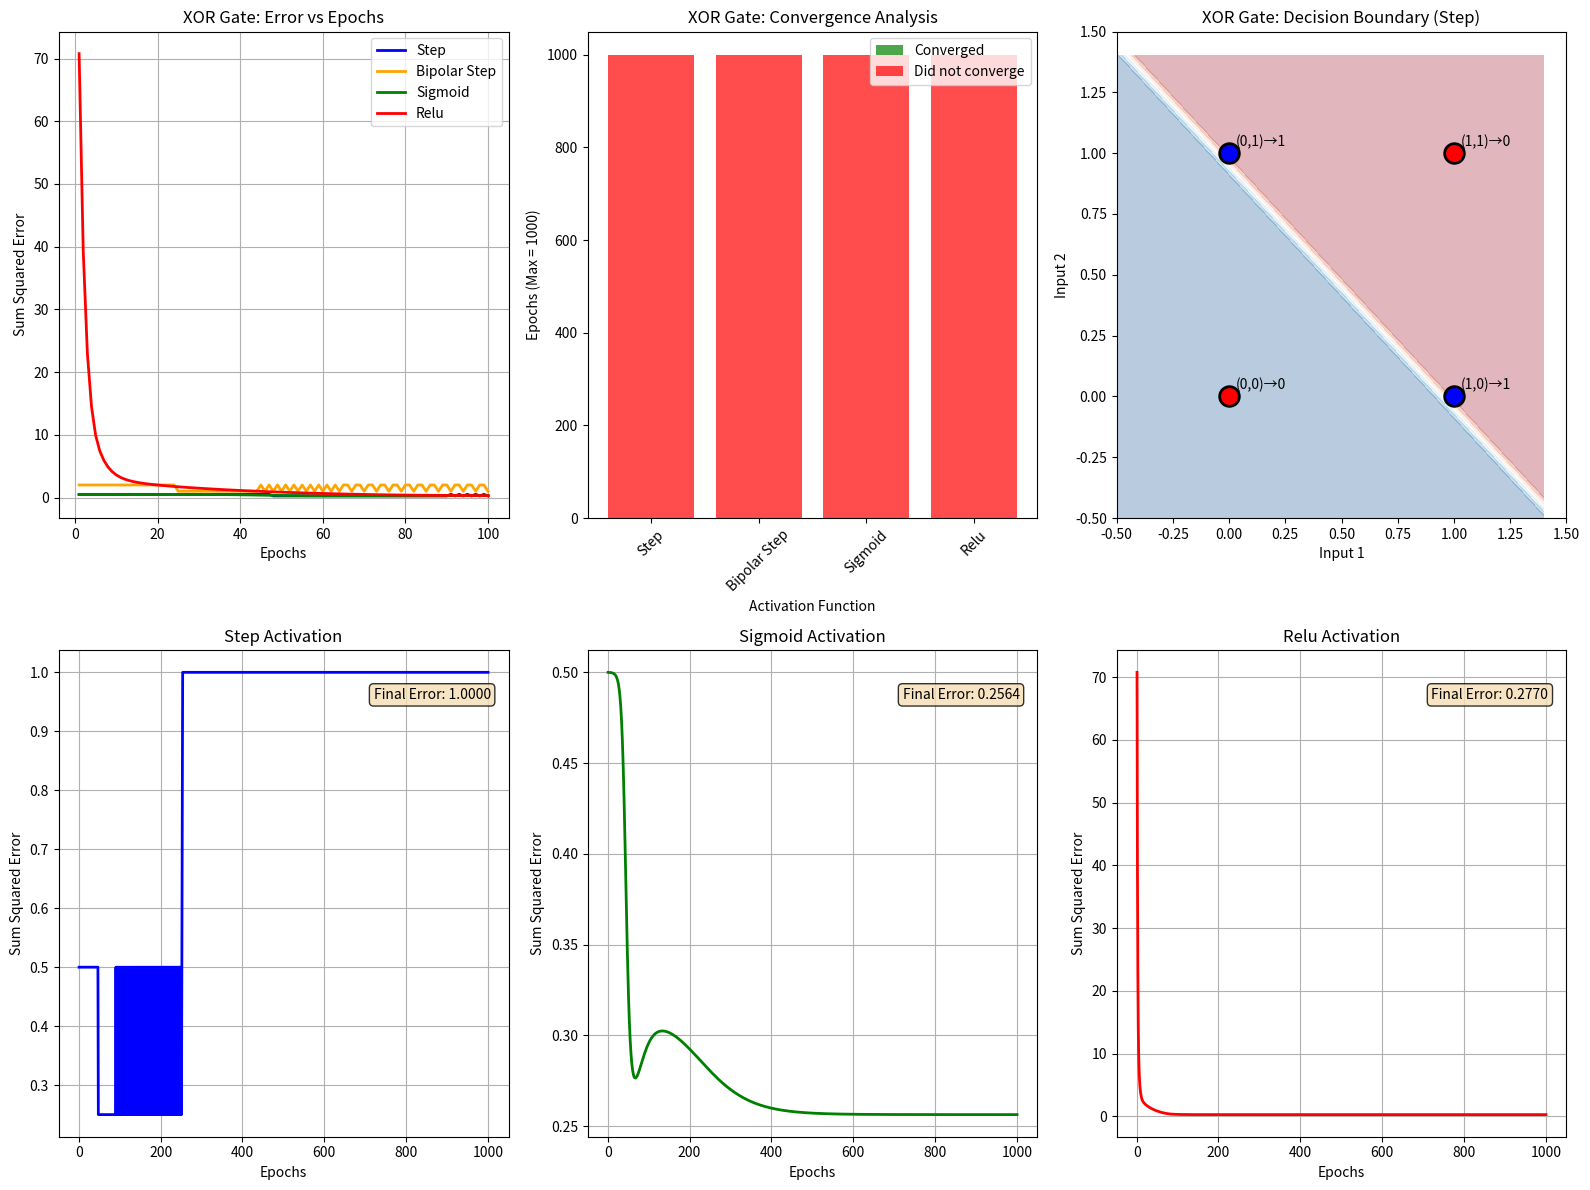

Here is the Python script that generated this plot:
# A5: XOR Gate Implementation (A1-A3 for XOR)
import numpy as np
import matplotlib.pyplot as plt

def summation_unit(inputs, weights, bias):
    """Calculates weighted sum of inputs plus bias"""
    return np.dot(inputs, weights) + bias

def step_activation(x):
    """Step activation function"""
    return 1 if x >= 0 else 0

def bipolar_step_activation(x):
    """Bipolar step activation function"""
    return 1 if x >= 0 else -1

def sigmoid_activation(x):
    """Sigmoid activation function"""
    return 1 / (1 + np.exp(-np.clip(x, -500, 500)))

def relu_activation(x):
    """ReLU activation function"""
    return max(0, x)

def comparator_unit(predicted, actual):
    """Error calculation unit"""
    error = actual - predicted
    return error, error**2

class PerceptronXOR:
    def __init__(self, weights, bias, learning_rate=0.05, activation_func='step'):
        self.weights = np.array(weights, dtype=float)
        self.bias = float(bias)
        self.learning_rate = learning_rate
        self.activation_func = activation_func
        self.errors = []
        self.epoch_count = 0

    def activation(self, x):
        if self.activation_func == 'step':
            return step_activation(x)
        elif self.activation_func == 'bipolar_step':
            return bipolar_step_activation(x)
        elif self.activation_func == 'sigmoid':
            return sigmoid_activation(x)
        elif self.activation_func == 'relu':
            return relu_activation(x)

    def predict(self, inputs):
        net_input = summation_unit(inputs, self.weights, self.bias)
        return self.activation(net_input)

    def train(self, X, y, max_epochs=1000, convergence_error=0.002):
        """Train perceptron using given training data"""
        for epoch in range(max_epochs):
            epoch_error = 0
            for i in range(len(X)):
                # Forward pass
                predicted = self.predict(X[i])

                # Calculate error
                error, sq_error = comparator_unit(predicted, y[i])
                epoch_error += sq_error

                # Update weights and bias if error exists
                if error != 0:
                    self.weights += self.learning_rate * error * np.array(X[i])
                    self.bias += self.learning_rate * error

            # Calculate sum squared error for epoch
            sse = epoch_error / len(X)
            self.errors.append(sse)
            self.epoch_count = epoch + 1

            # Check convergence
            if sse <= convergence_error:
                print(f"{self.activation_func.upper()}: Converged at epoch {epoch + 1} with error {sse}")
                break

        if sse > convergence_error:
            print(f"{self.activation_func.upper()}: Did not converge after {max_epochs} epochs. Final error: {sse}")

        return self.epoch_count

def main():
    print("=" * 80)
    print("XOR GATE PERCEPTRON ANALYSIS")
    print("=" * 80)
    print("\nNote: XOR is not linearly separable, so single perceptron cannot learn it perfectly.")
    print("This demonstrates the limitations of single-layer perceptrons.")

    # XOR gate training data
    X = [[0, 0], [0, 1], [1, 0], [1, 1]]
    y = [0, 1, 1, 0]  # XOR truth table

    # For bipolar step, we need different target values
    y_bipolar = [-1, 1, 1, -1]

    activation_functions = ['step', 'bipolar_step', 'sigmoid', 'relu']
    results = {}

    print("\nTraining perceptrons with different activation functions on XOR:")
    print("-" * 70)

    for activation in activation_functions:
        print(f"\nTesting {activation.upper()}...")

        # Use bipolar targets for bipolar step function
        targets = y_bipolar if activation == 'bipolar_step' else y

        # Initialize perceptron
        perceptron = PerceptronXOR(
            weights=[0.2, -0.75], 
            bias=10, 
            learning_rate=0.05,
            activation_func=activation
        )

        # Train
        epochs = perceptron.train(X, targets, max_epochs=1000)
        results[activation] = {
            'epochs': epochs,
            'converged': epochs < 1000,
            'final_weights': perceptron.weights.copy(),
            'final_bias': perceptron.bias,
            'errors': perceptron.errors.copy()
        }

        # Test the trained perceptron
        print(f"Testing {activation.upper()} results:")
        correct_predictions = 0
        for i, inputs in enumerate(X):
            prediction = perceptron.predict(inputs)
            expected = targets[i]
            is_correct = abs(prediction - expected) < 0.5  # Allow some tolerance for continuous outputs
            if is_correct:
                correct_predictions += 1
            status = "✓" if is_correct else "✗"
            print(f"  Input: {inputs}, Expected: {expected:>4}, Predicted: {prediction:>8.4f} {status}")

        accuracy = (correct_predictions / len(X)) * 100
        print(f"  Accuracy: {accuracy:.1f}%")

    # Create comprehensive visualization
    fig = plt.figure(figsize=(16, 12))

    # Plot 1: Error curves comparison
    ax1 = plt.subplot(2, 3, 1)
    colors = ['blue', 'orange', 'green', 'red']
    for i, activation in enumerate(activation_functions):
        errors = results[activation]['errors'][:100]  # Show first 100 epochs
        plt.plot(range(1, len(errors) + 1), errors, 
                color=colors[i], label=activation.replace('_', ' ').title(), linewidth=2)
    plt.xlabel('Epochs')
    plt.ylabel('Sum Squared Error')
    plt.title('XOR Gate: Error vs Epochs')
    plt.legend()
    plt.grid(True)

    # Plot 2: Convergence comparison
    ax2 = plt.subplot(2, 3, 2)
    activations = [act.replace('_', ' ').title() for act in activation_functions]
    epochs_to_converge = [results[act]['epochs'] for act in activation_functions]
    converged_status = [results[act]['converged'] for act in activation_functions]
    colors_bar = ['green' if conv else 'red' for conv in converged_status]

    bars = plt.bar(activations, epochs_to_converge, color=colors_bar, alpha=0.7)
    plt.xlabel('Activation Function')
    plt.ylabel('Epochs (Max = 1000)')
    plt.title('XOR Gate: Convergence Analysis')
    plt.xticks(rotation=45)

    # Add legend
    from matplotlib.patches import Patch
    legend_elements = [Patch(facecolor='green', alpha=0.7, label='Converged'),
                      Patch(facecolor='red', alpha=0.7, label='Did not converge')]
    plt.legend(handles=legend_elements)

    # Plot 3: Decision boundary visualization for step function
    ax3 = plt.subplot(2, 3, 3)
    # Create mesh for decision boundary
    h = 0.1
    x_min, x_max = -0.5, 1.5
    y_min, y_max = -0.5, 1.5
    xx, yy = np.meshgrid(np.arange(x_min, x_max, h),
                        np.arange(y_min, y_max, h))

    # Get the step function perceptron
    step_perceptron = PerceptronXOR(
        weights=results['step']['final_weights'], 
        bias=results['step']['final_bias'],
        activation_func='step'
    )

    # Predict on mesh
    mesh_points = np.c_[xx.ravel(), yy.ravel()]
    Z = []
    for point in mesh_points:
        Z.append(step_perceptron.predict(point))
    Z = np.array(Z).reshape(xx.shape)

    # Plot decision boundary
    plt.contourf(xx, yy, Z, alpha=0.3, cmap=plt.cm.RdBu)

    # Plot XOR data points
    colors_points = ['red', 'blue', 'blue', 'red']  # XOR pattern
    for i, (inputs, target) in enumerate(zip(X, y)):
        plt.scatter(inputs[0], inputs[1], c=colors_points[i], s=200, 
                   marker='o', edgecolors='black', linewidth=2)
        plt.annotate(f'({inputs[0]},{inputs[1]})→{target}', 
                    (inputs[0], inputs[1]), xytext=(5, 5), 
                    textcoords='offset points', fontsize=10)

    plt.xlabel('Input 1')
    plt.ylabel('Input 2')
    plt.title('XOR Gate: Decision Boundary (Step)')
    plt.xlim(x_min, x_max)
    plt.ylim(y_min, y_max)

    # Plot 4-6: Individual error curves
    for i, activation in enumerate(['step', 'sigmoid', 'relu']):
        ax = plt.subplot(2, 3, 4 + i)
        errors = results[activation]['errors']
        plt.plot(range(1, len(errors) + 1), errors, 
                color=colors[activation_functions.index(activation)], linewidth=2)
        plt.xlabel('Epochs')
        plt.ylabel('Sum Squared Error')
        plt.title(f'{activation.replace("_", " ").title()} Activation')
        plt.grid(True)

        # Add text box with final accuracy
        final_error = errors[-1] if errors else 0
        plt.text(0.7, 0.9, f'Final Error: {final_error:.4f}', 
                transform=ax.transAxes, bbox=dict(boxstyle='round', facecolor='wheat', alpha=0.8))

    plt.tight_layout()
    plt.savefig('A5_xor_gate_analysis.png', dpi=300, bbox_inches='tight')
    plt.show()

    # Analysis summary
    print("\n" + "=" * 80)
    print("XOR GATE ANALYSIS SUMMARY")
    print("=" * 80)
    print("\nWhy XOR cannot be learned by single perceptron:")
    print("- XOR is not linearly separable")
    print("- No single line can separate the two classes")
    print("- Single perceptron can only learn linearly separable functions")
    print("\nExpected behavior:")
    print("- All activation functions should fail to converge to perfect solution")
    print("- Error should plateau at a non-zero value")
    print("- This demonstrates the need for multi-layer networks")

    print(f"\n{'Activation':<15} {'Epochs':<8} {'Converged':<10} {'Final Error':<12}")
    print("-" * 50)
    for activation in activation_functions:
        result = results[activation]
        converged = "Yes" if result['converged'] else "No"
        final_error = result['errors'][-1] if result['errors'] else 0
        print(f"{activation.replace('_', ' ').title():<15} {result['epochs']:<8} "
              f"{converged:<10} {final_error:<12.6f}")

if __name__ == "__main__":
    main()
